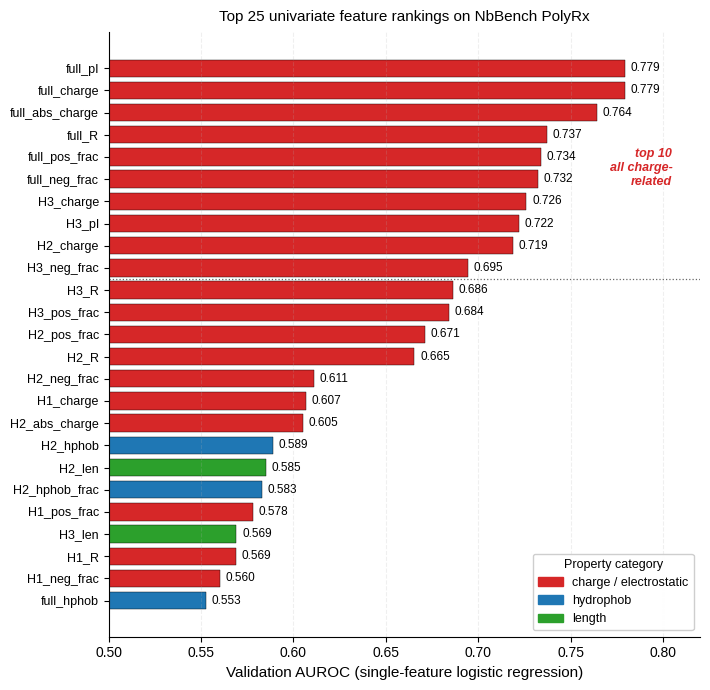

This chart was generated by the following Python code: (Note: this script raises an exception after producing the figure.)
"""Figure 2. Univariate feature importance on NbBench validation.

Single-feature logistic regression (trained on NbBench train, evaluated on NbBench val)
AUROC for the top 25 features. Features are colored by property category to reveal
electrostatic dominance: the top 10 features are all charge-related.

Data source: notebooks/03_feature_climb_full.ipynb cell 7 (univariate table).
"""
from pathlib import Path
import matplotlib.pyplot as plt
import matplotlib.patches as mpatches

plt.rcParams.update({
    'font.family': 'Liberation Sans',
    'font.size': 10,
    'axes.labelsize': 11,
    'axes.titlesize': 12,
    'axes.spines.top': False,
    'axes.spines.right': False,
})

# Top 25 univariate features by val AUROC, from 03 cell 7.
# Categorization: charge (net charge, pI, absolute charge, +/- fractions, R, K);
# hydrophobicity; aromatic (F+W+Y); length; other.
feats = [
    ('full_pI',        0.7795, 'charge'),
    ('full_charge',    0.7793, 'charge'),
    ('full_abs_charge',0.7642, 'charge'),
    ('full_R',         0.7371, 'charge'),
    ('full_pos_frac',  0.7339, 'charge'),
    ('full_neg_frac',  0.7324, 'charge'),
    ('H3_charge',      0.7261, 'charge'),
    ('H3_pI',          0.7220, 'charge'),
    ('H2_charge',      0.7186, 'charge'),
    ('H3_neg_frac',    0.6945, 'charge'),
    ('H3_R',           0.6865, 'charge'),
    ('H3_pos_frac',    0.6844, 'charge'),
    ('H2_pos_frac',    0.6711, 'charge'),
    ('H2_R',           0.6655, 'charge'),
    ('H2_neg_frac',    0.6112, 'charge'),
    ('H1_charge',      0.6069, 'charge'),
    ('H2_abs_charge',  0.6050, 'charge'),
    ('H2_hphob',       0.5887, 'hydrophob'),
    ('H2_len',         0.5851, 'length'),
    ('H2_hphob_frac',  0.5832, 'hydrophob'),
    ('H1_pos_frac',    0.5781, 'charge'),
    ('H3_len',         0.5692, 'length'),
    ('H1_R',           0.5687, 'charge'),
    ('H1_neg_frac',    0.5605, 'charge'),
    ('full_hphob',     0.5528, 'hydrophob'),
]

# Color map
color_map = {
    'charge':     '#d62728',   # red
    'hydrophob':  '#1f77b4',   # blue
    'aromatic':   '#9467bd',   # purple
    'length':     '#2ca02c',   # green
    'other':      '#7f7f7f',   # gray
}

names  = [f[0] for f in feats]
aucs   = [f[1] for f in feats]
cats   = [f[2] for f in feats]
colors = [color_map[c] for c in cats]

fig, ax = plt.subplots(figsize=(7.2, 7.0))

y_pos = list(range(len(feats)))[::-1]  # Top feature at top of chart
bars = ax.barh(y_pos, aucs, color=colors, edgecolor='black', linewidth=0.3, height=0.78)

# Annotate AUROC values at bar end
for bar, auc in zip(bars, aucs):
    ax.text(auc + 0.003, bar.get_y() + bar.get_height() / 2,
            f'{auc:.3f}', va='center', fontsize=8.5)

ax.set_yticks(y_pos)
ax.set_yticklabels(names, fontsize=9)
ax.set_xlim(0.5, 0.82)
ax.set_xlabel('Validation AUROC (single-feature logistic regression)')
ax.set_title('Top 25 univariate feature rankings on NbBench PolyRx',
             fontsize=11, pad=8)
ax.grid(alpha=0.2, axis='x', linestyle='--')
ax.axvline(0.5, color='black', linewidth=0.6, linestyle='-', alpha=0.5)

# Top-10 divider and annotation
# Top 10 features = indices 0-9 from the top (y_pos values 24..15)
divider_y = y_pos[10] + 0.5  # between the 10th and 11th feature from top
ax.axhline(divider_y, color='black', linestyle=':', linewidth=0.9, alpha=0.6)
ax.text(0.805, divider_y + 5, 'top 10\nall charge-\nrelated',
        fontsize=9, va='center', ha='right', style='italic',
        color=color_map['charge'], fontweight='bold')

# Legend
legend_patches = [mpatches.Patch(color=color_map[k], label=k.replace('hphob', 'hydrophobicity').replace('charge', 'charge / electrostatic'))
                  for k in ['charge', 'hydrophob', 'length']]
ax.legend(handles=legend_patches, loc='lower right', fontsize=9,
          frameon=True, framealpha=0.95, title='Property category', title_fontsize=9)

plt.tight_layout()
out_dir = Path(__file__).resolve().parent
plt.savefig(out_dir / 'figure2_univariate.png', dpi=300, bbox_inches='tight')
plt.savefig(out_dir / 'figure2.pdf', bbox_inches='tight')
plt.close()
print('Figure 2 saved.')
